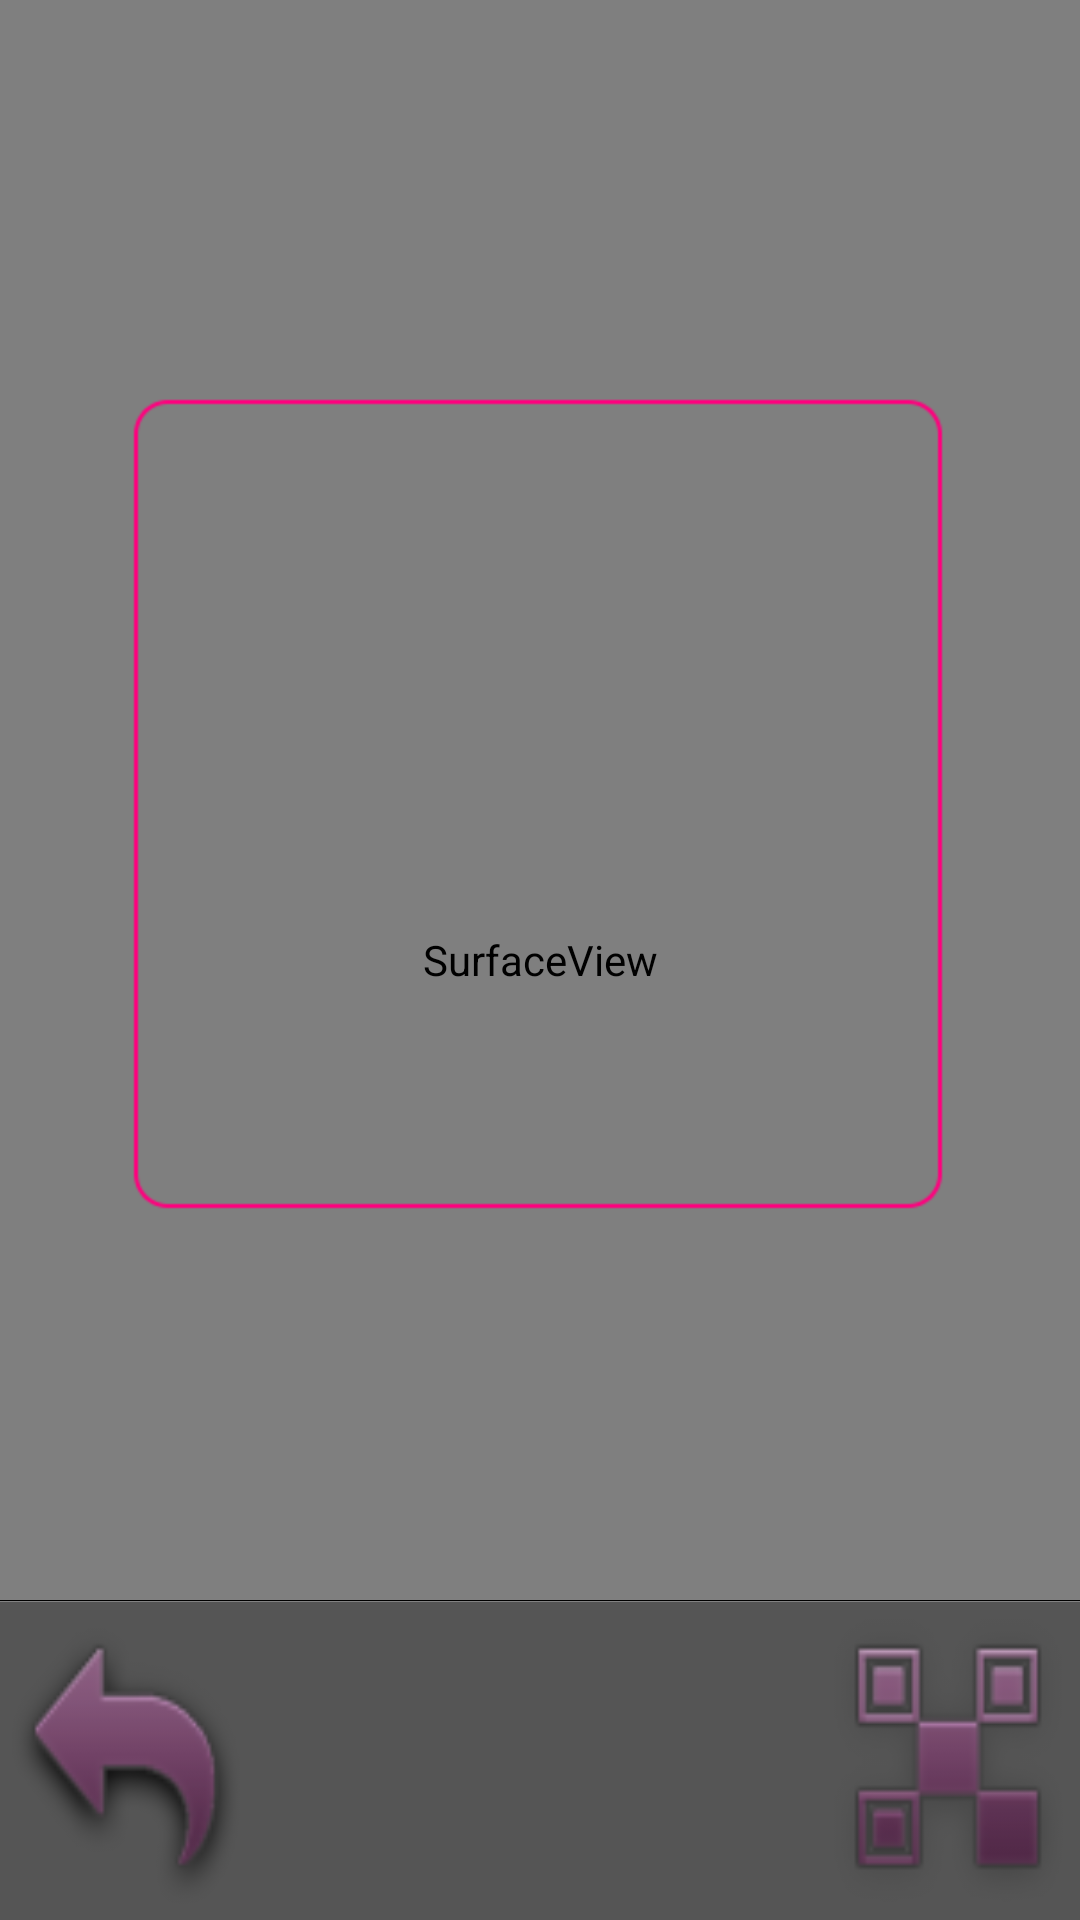

The Android layout XML behind this screen, and the referenced resources:
<!-- AndroidManifest.xml: fallback theme Theme.MaterialComponents.DayNight.NoActionBar -->
<!-- res/layout/capture_layout.xml -->
<?xml version="1.0" encoding="utf-8"?>
<FrameLayout xmlns:android="http://schemas.android.com/apk/res/android"
    android:layout_width="fill_parent"
    android:layout_height="fill_parent"
    >
    <SurfaceView
        android:id="@+id/main_surface_view"
        android:layout_width="fill_parent"
        android:layout_height="fill_parent"
        />

    
    <LinearLayout
        android:layout_width="fill_parent"
        android:layout_height="fill_parent"
        android:orientation="vertical"
        >
        
        <LinearLayout
            android:id="@+id/frame_view"
            android:layout_height="fill_parent"
            android:layout_width="fill_parent"
            android:layout_weight="1"
            android:gravity="center"
            >
            <ImageView
                android:layout_height="wrap_content"
                android:layout_width="wrap_content"
                android:src="@drawable/frame_area_1"
                />
        </LinearLayout>

        
        <LinearLayout
            android:id="@+id/bottom_bar"
            android:layout_width="fill_parent"
            android:layout_height="fill_parent"
            android:layout_weight="5"
            android:orientation="vertical"
            android:background="#55000000"
            >
            <View 
                android:layout_width="fill_parent"
                android:layout_height="1px"
                android:background="#FF000000"
                />
            <View 
                android:layout_width="fill_parent"
                android:layout_height="1px"
                android:background="#44FFFFFF"
                />
            <RelativeLayout
                android:layout_width="fill_parent"
                android:layout_height="fill_parent"
                >
                <Button
                    android:id="@+id/back_button"
                    android:layout_width="wrap_content"
                    android:layout_height="fill_parent"
                    android:layout_alignParentLeft="true"
                    android:layout_gravity="center_vertical"
                    android:background="@color/back_selector"
                    />
                <Button
                    android:id="@+id/start_button"
                    android:layout_width="wrap_content"
                    android:layout_height="fill_parent"
                    android:layout_alignParentRight="true"
                    android:layout_gravity="center_vertical"
                    android:background="@color/start_selector"
                    />
            </RelativeLayout>
        </LinearLayout>
    </LinearLayout>
</FrameLayout>
<!-- resources referenced by this layout -->
<resources>
  <!-- drawable frame_area_1: png bitmap (drawable-hdpi, 5122 bytes) -->
</resources>
